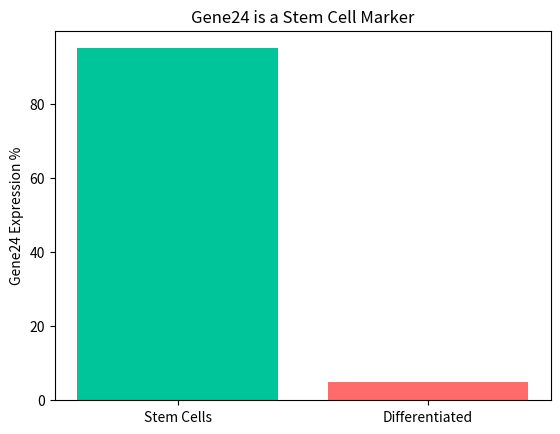

Write Python code to recreate this figure.
# Gene24 Stem Cell Marker Analysis
import matplotlib.pyplot as plt

stem_cells = [95, 92, 96, 94, 98]
differentiated = [5, 8, 3, 2, 6]

avg_stem = sum(stem_cells)/len(stem_cells)
avg_diff = sum(differentiated)/len(differentiated)

print("=== Gene24 Analysis ===")
print(f"Stem Cells avg: {avg_stem}%")
print(f"Differentiated avg: {avg_diff}%")
print("Conclusion: Gene24 is a Stem Cell Marker!")

plt.bar(["Stem Cells", "Differentiated"], [avg_stem, avg_diff], color=['#00C49A', '#FF6B6B'])
plt.ylabel("Gene24 Expression %")
plt.title("Gene24 is a Stem Cell Marker")
plt.savefig("gene24_chart.png")
print("Chart saved: gene24_chart.png")
